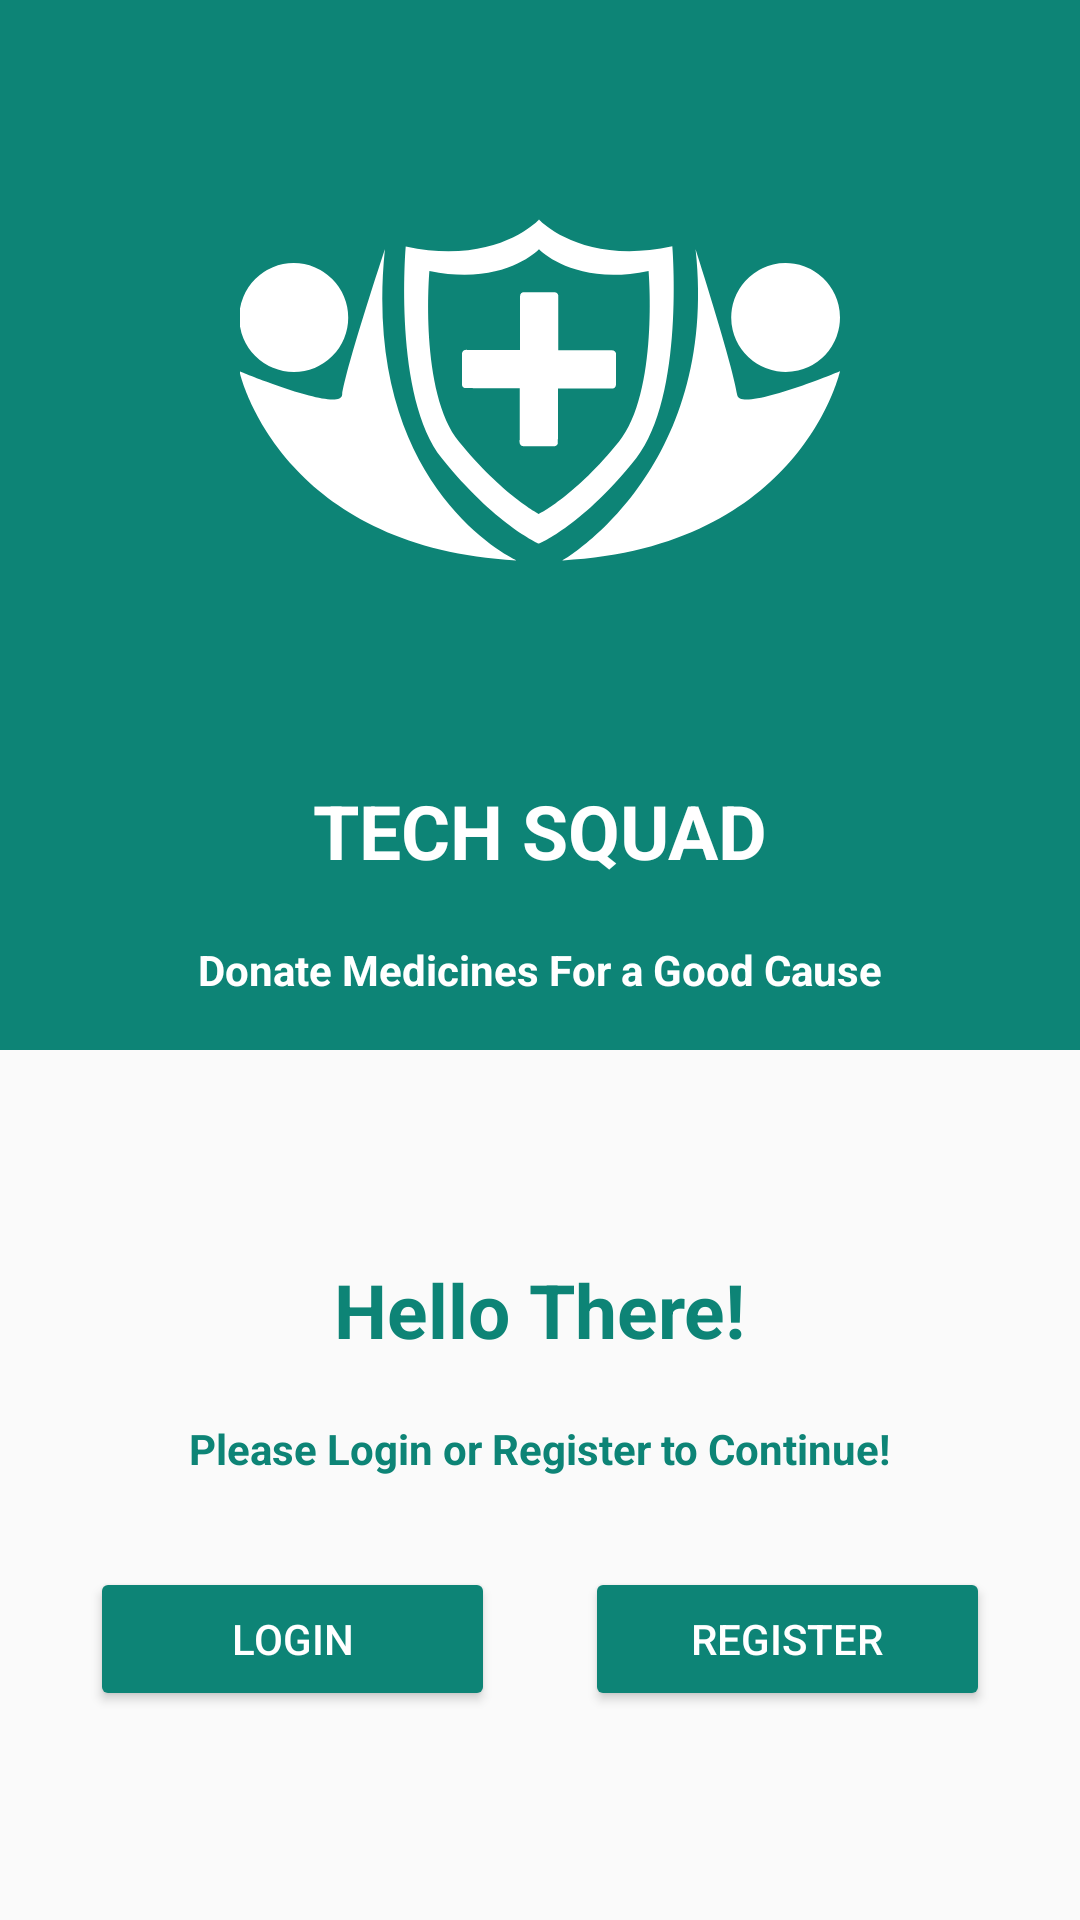

The Android layout XML behind this screen, and the referenced resources:
<!-- AndroidManifest.xml: application theme AppTheme -->
<!-- res/layout/activity_landing.xml -->
<?xml version="1.0" encoding="utf-8"?>
<androidx.constraintlayout.widget.ConstraintLayout xmlns:android="http://schemas.android.com/apk/res/android"
    xmlns:app="http://schemas.android.com/apk/res-auto"
    xmlns:tools="http://schemas.android.com/tools"
    android:layout_width="match_parent"
    android:layout_height="match_parent"
    tools:context=".LandingActivity">
    <androidx.constraintlayout.widget.ConstraintLayout
        android:id="@+id/logo_layout"
        android:layout_width="match_parent"
        android:layout_height="350dp"
        app:layout_constraintTop_toTopOf="parent"
        app:layout_constraintStart_toStartOf="parent"
        app:layout_constraintEnd_toEndOf="parent"
        android:background="@color/green">

        <androidx.appcompat.widget.AppCompatImageView
            android:id="@+id/logo"
            android:layout_width="0dp"
            android:layout_height="200dp"
            android:layout_margin="30dp"
            app:layout_constraintEnd_toEndOf="parent"
            app:layout_constraintStart_toStartOf="parent"
            app:layout_constraintTop_toTopOf="parent"
            app:srcCompat="@drawable/ic_logo" />
        <com.google.android.material.textview.MaterialTextView
            android:id="@+id/app_name"
            android:layout_width="wrap_content"
            android:layout_height="wrap_content"
            app:layout_constraintTop_toBottomOf="@+id/logo"
            app:layout_constraintStart_toStartOf="parent"
            app:layout_constraintEnd_toEndOf="parent"
            android:layout_marginTop="30dp"
            android:text="TECH SQUAD"
            android:textColor="@color/white"
            android:textStyle="bold"
            android:textSize="25dp"/>

        <com.google.android.material.textview.MaterialTextView
            android:layout_width="wrap_content"
            android:layout_height="wrap_content"
            android:layout_marginTop="20dp"
            android:text="Donate Medicines For a Good Cause"
            android:textColor="@color/white"
            android:textStyle="bold"
            app:layout_constraintEnd_toEndOf="parent"
            app:layout_constraintStart_toStartOf="parent"
            app:layout_constraintTop_toBottomOf="@+id/app_name" />
    </androidx.constraintlayout.widget.ConstraintLayout>
    <LinearLayout
        android:layout_width="match_parent"
        android:layout_height="0dp"
        app:layout_constraintTop_toBottomOf="@id/logo_layout"
        app:layout_constraintBottom_toBottomOf="parent"
        android:orientation="vertical"
        android:gravity="center">
        <com.google.android.material.textview.MaterialTextView
            android:layout_width="wrap_content"
            android:layout_height="wrap_content"
            app:layout_constraintTop_toBottomOf="@+id/app_name"
            app:layout_constraintStart_toStartOf="parent"
            app:layout_constraintEnd_toEndOf="parent"
            android:text="Hello There!"
            android:textSize="25sp"
            android:textColor="@color/green"
            android:textStyle="bold"/>
        <com.google.android.material.textview.MaterialTextView
            android:layout_width="wrap_content"
            android:layout_height="wrap_content"
            app:layout_constraintTop_toBottomOf="@+id/app_name"
            app:layout_constraintStart_toStartOf="parent"
            app:layout_constraintEnd_toEndOf="parent"
            android:layout_marginTop="20dp"
            android:text="Please Login or Register to Continue!"
            android:textColor="@color/green"
            android:textStyle="bold"/>
        <LinearLayout
            android:layout_width="match_parent"
            android:layout_height="wrap_content"
            android:orientation="horizontal"
            android:weightSum="2">

            <androidx.appcompat.widget.AppCompatButton
                android:id="@+id/loginSelect"
                android:layout_width="0dp"
                android:layout_height="wrap_content"
                android:layout_marginStart="30dp"
                android:layout_marginTop="30dp"
                android:layout_marginEnd="15dp"
                android:layout_weight="1"
                android:backgroundTint="@color/green"
                android:text="Login"
                android:textColor="@color/white"
                app:layout_constraintEnd_toEndOf="parent"
                app:layout_constraintStart_toStartOf="parent"
                app:layout_constraintTop_toBottomOf="@id/password_text_input" />

            <androidx.appcompat.widget.AppCompatButton
                android:id="@+id/registerSelect"
                android:layout_width="0dp"
                android:layout_height="wrap_content"
                android:layout_marginStart="15dp"
                android:layout_marginTop="30dp"
                android:layout_marginEnd="30dp"
                android:layout_weight="1"
                android:backgroundTint="@color/green"
                android:text="Register"
                android:textColor="@color/white"
                app:layout_constraintEnd_toEndOf="parent"
                app:layout_constraintStart_toStartOf="parent"
                app:layout_constraintTop_toBottomOf="@id/password_text_input" />
        </LinearLayout>

    </LinearLayout>


</androidx.constraintlayout.widget.ConstraintLayout>
<!-- resources referenced by this layout -->
<resources>
  <color name="green">#0D8476</color>
  <color name="white">#ffffff</color>
  <!-- drawable ic_logo: vector/xml drawable (drawable, 2726 chars, omitted) -->
  <style name="AppTheme" parent="Theme.AppCompat.Light.NoActionBar">
      
      <item name="colorPrimary">@color/colorPrimary</item>
      <item name="colorPrimaryDark">@color/colorPrimaryDark</item>
      <item name="colorAccent">@color/colorAccent</item>
  </style>
  <color name="colorPrimary">#224956</color>
  <color name="colorPrimaryDark">#123541</color>
  <color name="colorAccent">#0D8476</color>
</resources>
